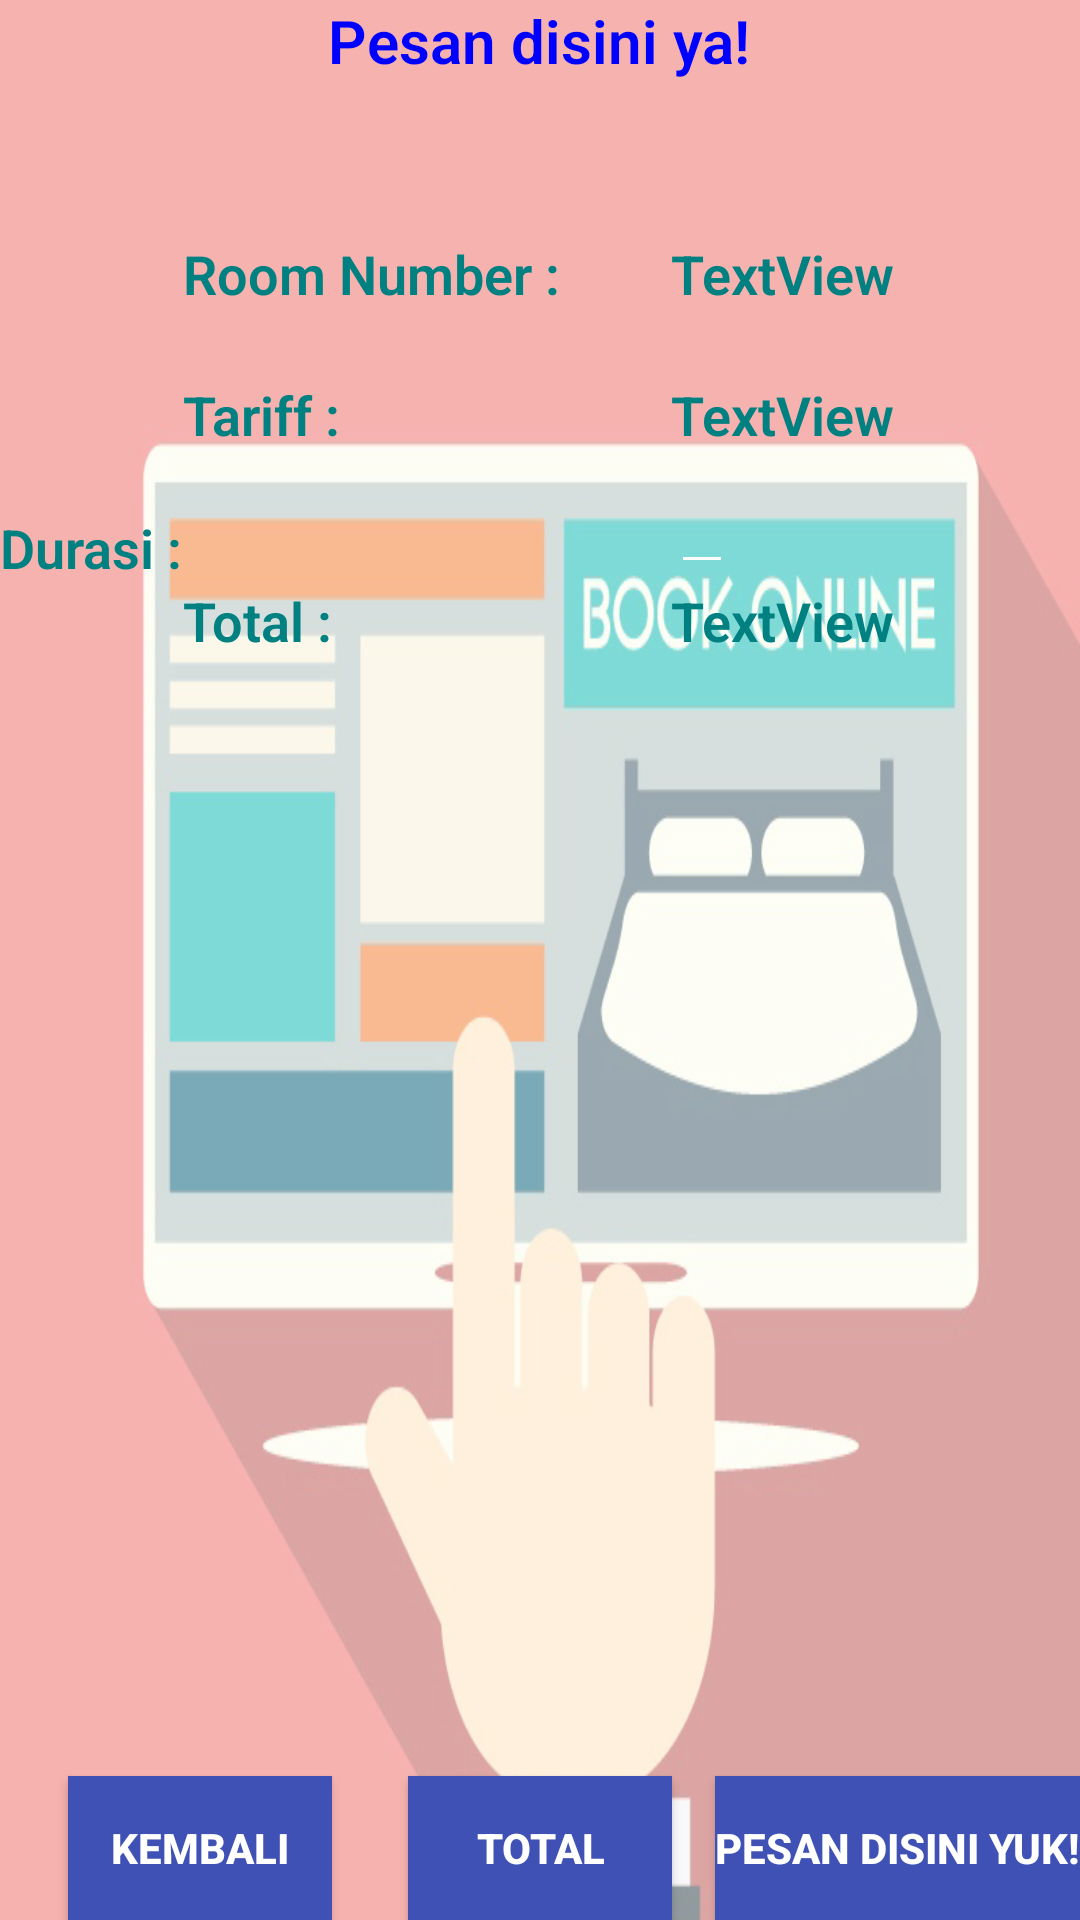

Layout XML and referenced resources for this Android screen:
<!-- AndroidManifest.xml: application theme AppTheme -->
<!-- res/layout/activity_buat_pesanan.xml -->
<LinearLayout xmlns:android="http://schemas.android.com/apk/res/android"
    xmlns:tools="http://schemas.android.com/tools"
    android:layout_width="match_parent"
    android:layout_height="match_parent"
    android:layout_gravity="center"
    android:background="@drawable/hotel3"
    tools:context=".BuatPesananActivity">

    <LinearLayout
        android:layout_width="match_parent"
        android:layout_height="match_parent"
        android:gravity="center"
        android:orientation="vertical"
        tools:ignore="UselessParent">

        <LinearLayout
            android:layout_width="match_parent"
            android:layout_height="wrap_content"
            android:gravity="top|center_horizontal">

            <TextView
                android:id="@+id/registerClickable"
                android:layout_width="wrap_content"
                android:layout_height="wrap_content"
                android:text="@string/pesan_kamar"
                android:textColor="@color/blue"
                android:textSize="20sp"
                android:textStyle="bold" />
        </LinearLayout>

        <RelativeLayout
            android:layout_width="match_parent"
            android:layout_height="wrap_content"
            android:gravity="center"
            android:orientation="vertical"
            android:visibility="visible"
            tools:ignore="UselessParent">

            <TextView
                android:id="@+id/staticRoomNumber"
                android:layout_width="wrap_content"
                android:layout_height="wrap_content"
                android:layout_alignParentTop="true"
                android:layout_marginTop="52dp"
                android:layout_toEndOf="@+id/staticDurasi"
                android:gravity="left"
                android:text="@string/room_number"
                android:textAlignment="center"
                android:textColor="@color/abu_abu_tua"
                android:textStyle="bold"
                android:textSize="18sp"
                tools:ignore="RtlHardcoded" />

            <TextView
                android:id="@+id/room_number"
                android:layout_width="wrap_content"
                android:layout_height="wrap_content"
                android:layout_alignParentEnd="true"
                android:layout_alignTop="@+id/staticRoomNumber"
                android:layout_marginEnd="62dp"
                android:text="@string/textview"
                android:textColor="@color/abu_abu_tua"
                android:textStyle="bold"
                android:textSize="18sp" />

            <TextView
                android:id="@+id/staticTariff"
                android:layout_width="wrap_content"
                android:layout_height="wrap_content"
                android:layout_alignParentTop="true"
                android:layout_alignStart="@+id/staticRoomNumber"
                android:layout_marginTop="99dp"
                android:text="@string/tariff"
                android:textColor="@color/abu_abu_tua"
                android:textStyle="bold"
                android:textSize="18sp" />

            <TextView
                android:id="@+id/tariff"
                android:layout_width="wrap_content"
                android:layout_height="wrap_content"
                android:layout_alignStart="@+id/room_number"
                android:layout_alignTop="@+id/staticTariff"
                android:text="@string/textview"
                android:textColor="@color/abu_abu_tua"
                android:textStyle="bold"
                android:textSize="18sp" />

            <TextView
                android:id="@+id/staticDurasi"
                android:layout_width="wrap_content"
                android:layout_height="wrap_content"
                android:layout_alignStart="@+id/staticDurasi"
                android:layout_below="@id/staticTariff"
                android:layout_marginTop="20dp"
                android:text="@string/durasi"
                android:textColor="@color/abu_abu_tua"
                android:textStyle="bold"
                android:textSize="18sp" />

            <EditText
                android:id="@+id/durasi_hari"
                android:layout_width="wrap_content"
                android:layout_height="wrap_content"
                android:layout_alignBottom="@+id/staticDurasi"
                android:layout_alignStart="@+id/room_number"
                android:inputType="number"
                android:textColor="@color/abu_abu_tua"
                android:textStyle="bold"
                android:textSize="18sp"
                tools:ignore="LabelFor" />

            <TextView
                android:id="@+id/staticTotal"
                android:layout_width="wrap_content"
                android:layout_height="wrap_content"
                android:layout_alignStart="@+id/staticRoomNumber"
                android:layout_alignTop="@+id/total_biaya"
                android:text="@string/total"
                android:textColor="@color/abu_abu_tua"
                android:textStyle="bold"
                android:textSize="18sp" />

            <TextView
                android:id="@+id/total_biaya"
                android:layout_width="wrap_content"
                android:layout_height="wrap_content"
                android:layout_alignStart="@+id/room_number"
                android:layout_below="@+id/staticDurasi"
                android:text="@string/textview"
                android:textColor="@color/abu_abu_tua"
                android:textStyle="bold"
                android:textSize="18sp" />

            <Button
                android:id="@+id/hitung"
                android:layout_width="wrap_content"
                android:layout_height="wrap_content"
                android:layout_alignParentBottom="true"
                android:layout_centerHorizontal="true"
                android:background="@color/colorPrimary"
                android:text="@string/hitung"
                android:textAlignment="center"
                android:textColor="@color/white"
                android:textStyle="bold" />

            <Button
                android:id="@+id/pesan"
                android:layout_width="wrap_content"
                android:layout_height="wrap_content"
                android:layout_alignParentBottom="true"
                android:layout_alignParentEnd="true"
                android:background="@color/colorPrimary"
                android:text="@string/pesan"
                android:textColor="@color/white"
                android:textStyle="bold" />

            <Button
                android:id="@+id/kembali"
                android:layout_width="wrap_content"
                android:layout_height="wrap_content"
                android:layout_alignEnd="@+id/staticTotal"
                android:layout_alignParentBottom="true"
                android:background="@color/colorPrimary"
                android:text="@string/kembali"
                android:textColor="@color/white"
                android:textStyle="bold" />

        </RelativeLayout>
    </LinearLayout>
</LinearLayout>
<!-- resources referenced by this layout -->
<resources>
  <color name="abu_abu_tua">#008080</color>
  <color name="blue">#0000ff</color>
  <color name="colorPrimary">#3F51B5</color>
  <color name="white">#ffffff</color>
  <!-- drawable hotel3: jpg bitmap (drawable, 99666 bytes) -->
  <string name="durasi">Durasi :</string>
  <string name="hitung">Total</string>
  <string name="kembali">Kembali</string>
  <string name="pesan">Pesan disini yuk!</string>
  <string name="pesan_kamar">Pesan disini ya!</string>
  <string name="room_number">Room Number :</string>
  <string name="tariff">Tariff :</string>
  <string name="textview">TextView</string>
  <string name="total">Total :</string>
  <style name="AppTheme" parent="Theme.AppCompat.Light.DarkActionBar">
          <item name="colorControlNormal">#ffffff</item>
          <item name="colorControlActivated">@color/accent</item>
          <item name="colorControlHighlight">@color/accent</item>
          <item name="android:textViewStyle">@style/RobotoTextViewStyle</item>
          <item name="android:autoCompleteTextViewStyle">@style/RobotoAutoCompleteTextViewStyle</item>
          <item name="android:editTextStyle">@style/RobotoEditTextStyle</item>
      </style>
  <color name="accent">#ffffff</color>
  <style name="RobotoTextViewStyle" parent="android:Widget.TextView">
          <item name="android:fontFamily">sans-serif-light</item>
      </style>
  <style name="RobotoAutoCompleteTextViewStyle" parent="android:Widget.AutoCompleteTextView">
          <item name="android:fontFamily">sans-serif-light</item>
      </style>
  <style name="RobotoEditTextStyle" parent="android:Widget.EditText">
          <item name="android:fontFamily">sans-serif-light</item>
      </style>
</resources>
